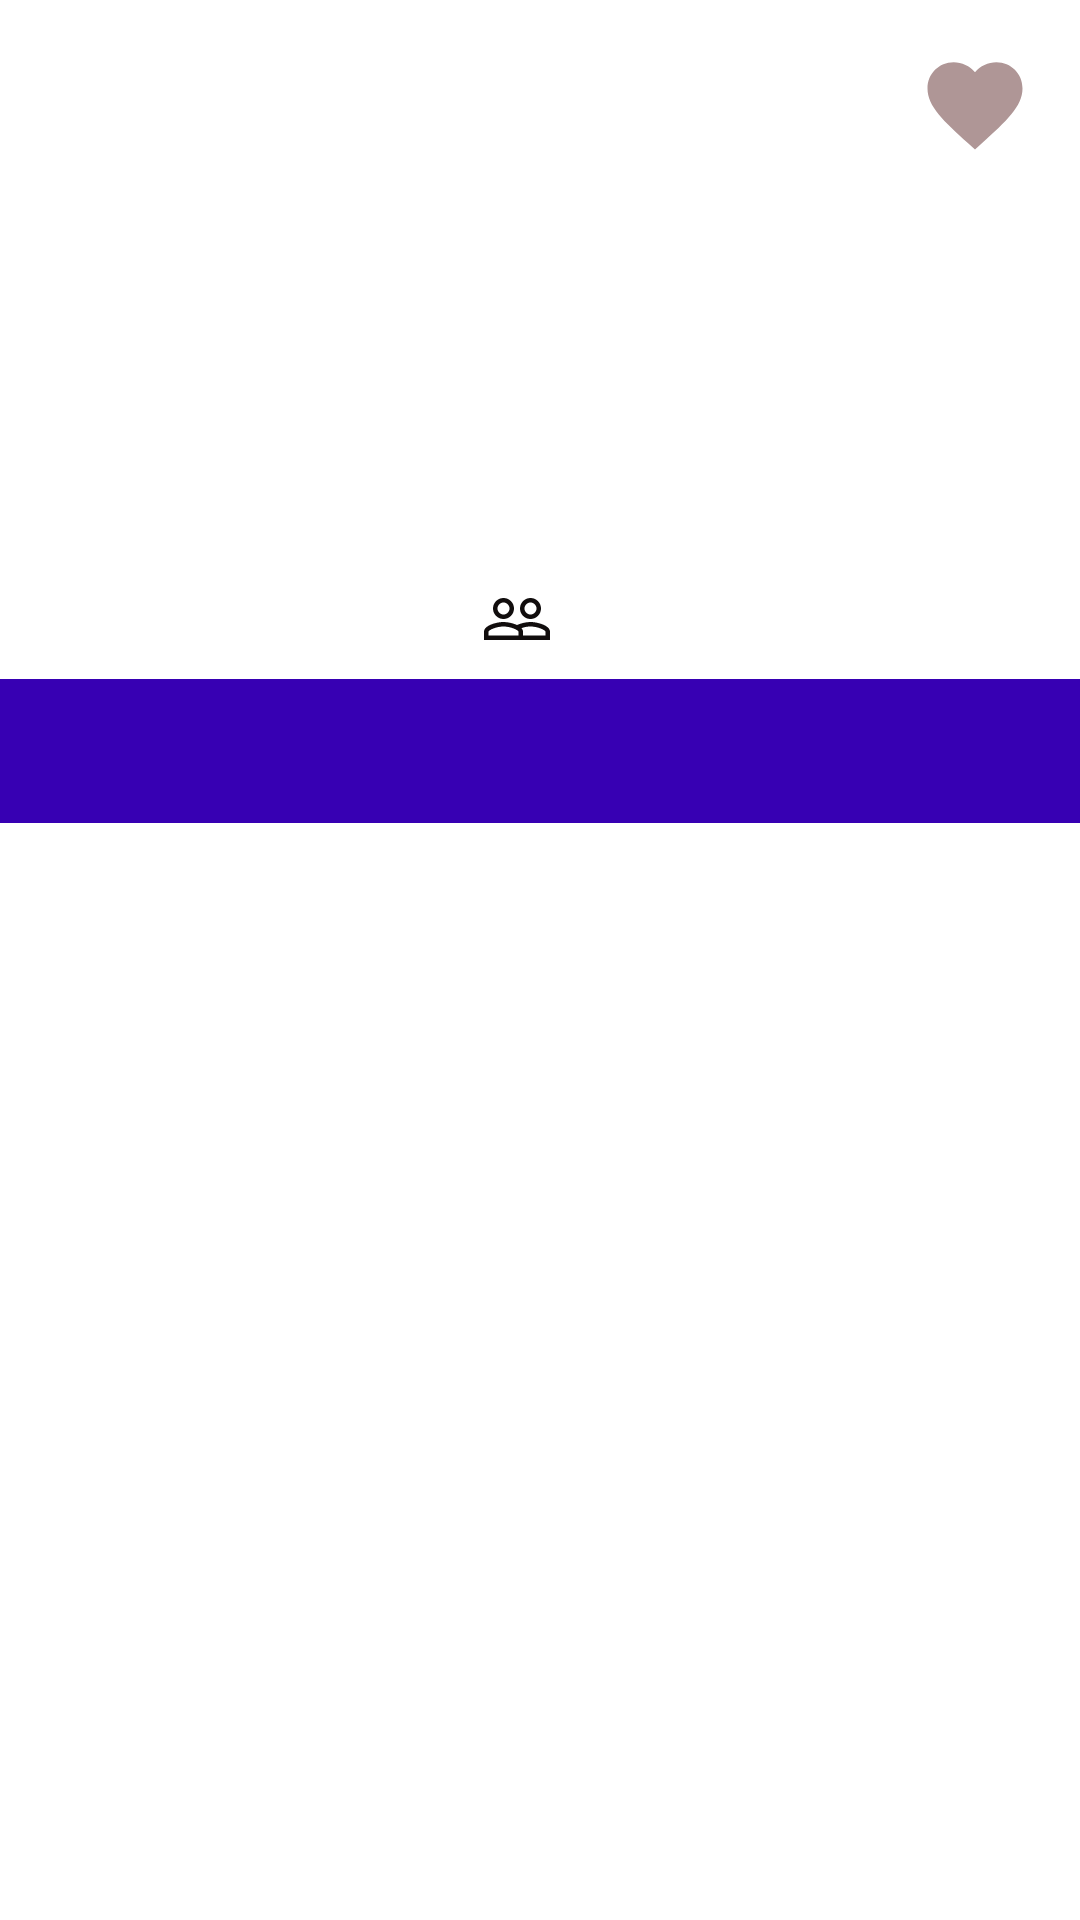

The Android layout XML behind this screen, and the referenced resources:
<!-- AndroidManifest.xml: application theme Theme.GitHubUserEdwin -->
<!-- res/layout/activity_detail_user.xml -->
<?xml version="1.0" encoding="utf-8"?>
<androidx.constraintlayout.widget.ConstraintLayout xmlns:android="http://schemas.android.com/apk/res/android"
    xmlns:app="http://schemas.android.com/apk/res-auto"
    xmlns:tools="http://schemas.android.com/tools"
    android:layout_width="match_parent"
    android:layout_height="match_parent"
    tools:context=".ui.detail.DetailUserActivity">

    <ImageView
        android:id="@+id/tv_avatar"
        android:layout_width="323dp"
        android:layout_height="103dp"
        android:layout_marginTop="16dp"
        app:layout_constraintEnd_toEndOf="parent"
        app:layout_constraintStart_toStartOf="parent"
        app:layout_constraintTop_toTopOf="parent"
        tools:src="@tools:sample/avatars" />

    <TextView
        android:id="@+id/tv_name"
        android:layout_width="wrap_content"
        android:layout_height="wrap_content"
        android:layout_marginTop="16dp"
        tools:text="TextView"
        android:textSize="18sp"
        android:textStyle="bold"
        app:layout_constraintEnd_toEndOf="@+id/tv_avatar"
        app:layout_constraintStart_toStartOf="@+id/tv_avatar"
        app:layout_constraintTop_toBottomOf="@+id/tv_avatar" />

    <TextView
        android:id="@+id/tv_username"
        android:layout_width="wrap_content"
        android:layout_height="wrap_content"
        android:layout_marginTop="8dp"
        tools:text="TextView"
        app:layout_constraintEnd_toEndOf="@+id/tv_name"
        app:layout_constraintStart_toStartOf="@+id/tv_name"
        app:layout_constraintTop_toBottomOf="@+id/tv_name" />

    <LinearLayout
        android:id="@+id/linearLayout"
        android:layout_width="wrap_content"
        android:layout_height="wrap_content"
        android:layout_marginTop="8dp"
        android:orientation="horizontal"
        app:layout_constraintEnd_toEndOf="@+id/tv_username"
        app:layout_constraintStart_toStartOf="@+id/tv_name"
        app:layout_constraintTop_toBottomOf="@+id/tv_username">

        <TextView
            android:id="@+id/tv_followers"
            android:layout_width="wrap_content"
            android:layout_height="wrap_content"
            android:layout_marginEnd="16dp"
            android:gravity="center_vertical"
            android:textSize="14sp"
            app:drawableStartCompat="@drawable/ic_people"
            tools:text="@string/followers"></TextView>


        <TextView
            android:id="@+id/tv_following"
            android:layout_width="wrap_content"
            android:layout_height="wrap_content"
            android:gravity="center_vertical"
            android:textSize="14sp"
            tools:text="@string/following"></TextView>
    </LinearLayout>

    <com.google.android.material.tabs.TabLayout
        android:id="@+id/tabs"
        android:layout_width="0dp"
        android:layout_height="wrap_content"
        android:layout_marginTop="8dp"
        android:background="@color/purple_700"
        app:layout_constraintEnd_toEndOf="parent"
        app:layout_constraintStart_toStartOf="parent"
        app:layout_constraintTop_toBottomOf="@+id/linearLayout"
        app:tabTextColor="@android:color/white" />

    <androidx.viewpager.widget.ViewPager
        android:id="@+id/view_pager"
        android:layout_width="0dp"
        android:layout_height="0dp"
        app:layout_constraintBottom_toBottomOf="parent"
        app:layout_constraintEnd_toEndOf="parent"
        app:layout_constraintStart_toStartOf="parent"
        app:layout_constraintTop_toBottomOf="@+id/tabs" />

    <ToggleButton
        android:id="@+id/tv_toggle_fav"
        android:layout_width="38dp"
        android:layout_height="38dp"
        android:textOn=""
        android:textOff=""
        android:background="@drawable/toggle_favorite"
        android:focusable="false"
        android:focusableInTouchMode="false"
        android:layout_marginTop="16dp"
        android:layout_marginEnd="16dp"
        app:layout_constraintEnd_toEndOf="parent"
        app:layout_constraintTop_toTopOf="parent" />

</androidx.constraintlayout.widget.ConstraintLayout>
<!-- resources referenced by this layout -->
<resources>
  <color name="purple_700">#FF3700B3</color>
  <!-- drawable ic_people (drawable) -->
  <vector android:height="24dp" android:tint="#110D0D"
      android:viewportHeight="24" android:viewportWidth="24"
      android:width="24dp" xmlns:android="http://schemas.android.com/apk/res/android">
      <path android:fillColor="@android:color/white" android:pathData="M16.5,13c-1.2,0 -3.07,0.34 -4.5,1 -1.43,-0.67 -3.3,-1 -4.5,-1C5.33,13 1,14.08 1,16.25L1,19h22v-2.75c0,-2.17 -4.33,-3.25 -6.5,-3.25zM12.5,17.5h-10v-1.25c0,-0.54 2.56,-1.75 5,-1.75s5,1.21 5,1.75v1.25zM21.5,17.5L14,17.5v-1.25c0,-0.46 -0.2,-0.86 -0.52,-1.22 0.88,-0.3 1.96,-0.53 3.02,-0.53 2.44,0 5,1.21 5,1.75v1.25zM7.5,12c1.93,0 3.5,-1.57 3.5,-3.5S9.43,5 7.5,5 4,6.57 4,8.5 5.57,12 7.5,12zM7.5,6.5c1.1,0 2,0.9 2,2s-0.9,2 -2,2 -2,-0.9 -2,-2 0.9,-2 2,-2zM16.5,12c1.93,0 3.5,-1.57 3.5,-3.5S18.43,5 16.5,5 13,6.57 13,8.5s1.57,3.5 3.5,3.5zM16.5,6.5c1.1,0 2,0.9 2,2s-0.9,2 -2,2 -2,-0.9 -2,-2 0.9,-2 2,-2z"/>
  </vector>
  <!-- drawable toggle_favorite (drawable) -->
  <?xml version="1.0" encoding="utf-8"?>
  <selector xmlns:android="http://schemas.android.com/apk/res/android">
  
      <item android:drawable="@drawable/ic_favorite"
          android:state_checked="true"></item>
  
      <item android:drawable="@drawable/ic_unfavorite"
          android:state_checked="false"></item>
  </selector>
  <string name="followers">1200 Followers</string>
  <string name="following">1200 Following</string>
  <style name="Theme.GitHubUserEdwin" parent="Theme.MaterialComponents.DayNight.DarkActionBar">
          
          <item name="colorPrimary">@color/purple_500</item>
          <item name="colorPrimaryVariant">@color/purple_700</item>
          <item name="colorOnPrimary">@color/white</item>
          
          <item name="colorSecondary">@color/teal_200</item>
          <item name="colorSecondaryVariant">@color/teal_700</item>
          <item name="colorOnSecondary">@color/black</item>
          
          <item name="android:statusBarColor" tools:targetApi="l">?attr/colorPrimaryVariant</item>
          
      </style>
  <!-- drawable ic_favorite (drawable) -->
  <vector android:height="24dp" android:tint="#AD0B0B"
      android:viewportHeight="24" android:viewportWidth="24"
      android:width="24dp" xmlns:android="http://schemas.android.com/apk/res/android">
      <path android:fillColor="@android:color/white" android:pathData="M12,21.35l-1.45,-1.32C5.4,15.36 2,12.28 2,8.5 2,5.42 4.42,3 7.5,3c1.74,0 3.41,0.81 4.5,2.09C13.09,3.81 14.76,3 16.5,3 19.58,3 22,5.42 22,8.5c0,3.78 -3.4,6.86 -8.55,11.54L12,21.35z"/>
  </vector>
  <!-- drawable ic_unfavorite (drawable) -->
  <vector android:height="24dp" android:tint="#AF9696"
      android:viewportHeight="24" android:viewportWidth="24"
      android:width="24dp" xmlns:android="http://schemas.android.com/apk/res/android">
      <path android:fillColor="@android:color/white" android:pathData="M12,21.35l-1.45,-1.32C5.4,15.36 2,12.28 2,8.5 2,5.42 4.42,3 7.5,3c1.74,0 3.41,0.81 4.5,2.09C13.09,3.81 14.76,3 16.5,3 19.58,3 22,5.42 22,8.5c0,3.78 -3.4,6.86 -8.55,11.54L12,21.35z"/>
  </vector>
  <color name="purple_500">#FF6200EE</color>
  <color name="white">#FFFFFFFF</color>
  <color name="teal_200">#FF03DAC5</color>
  <color name="teal_700">#FF018786</color>
  <color name="black">#FF000000</color>
</resources>
